The GitHub repository RohanPatel-0/tomato-disease-detector contains a labelled image folder "tomato-dataset" with 2 categories: tomato late blight, healthy tomato. Examples follow, each with its label.

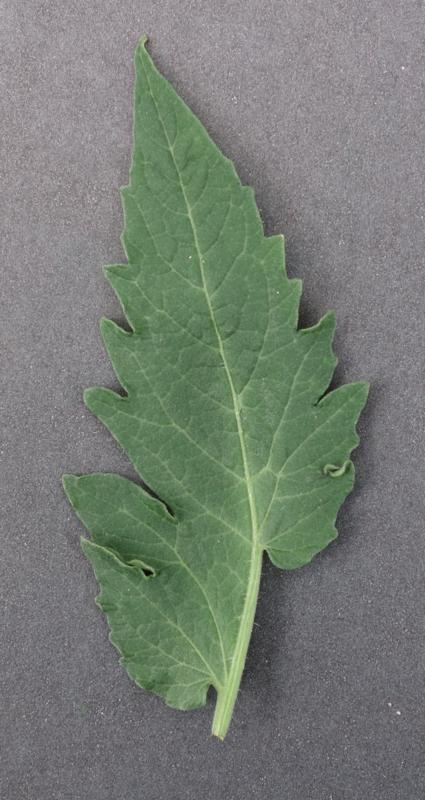
Label: healthy tomato

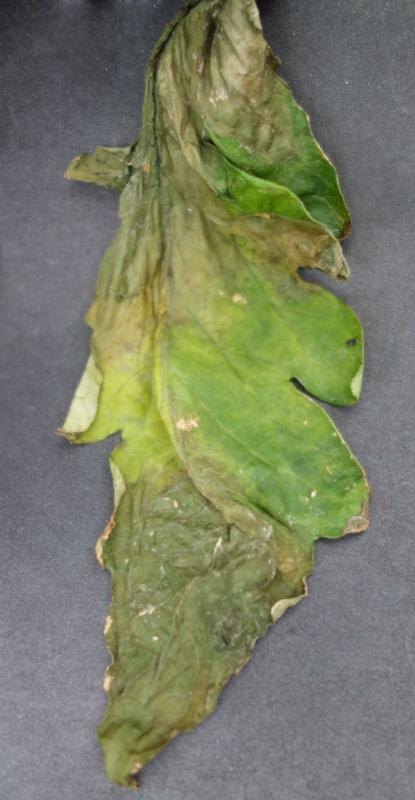
Label: tomato late blight

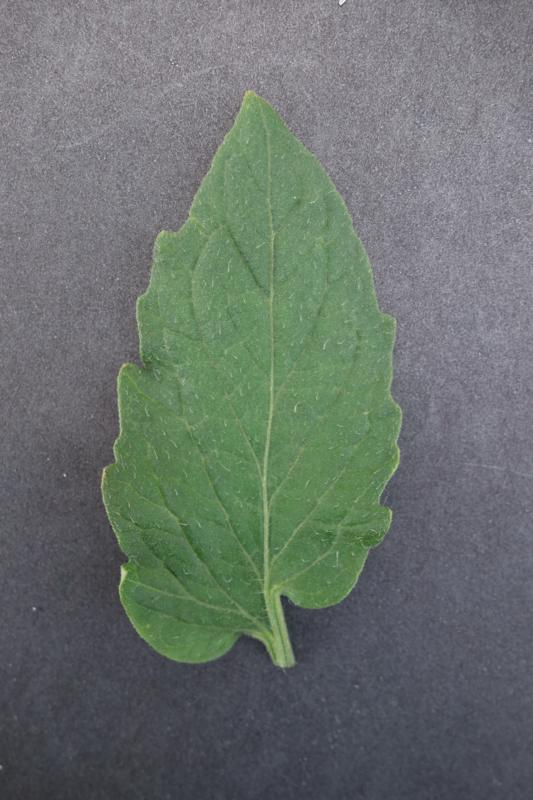
Label: healthy tomato

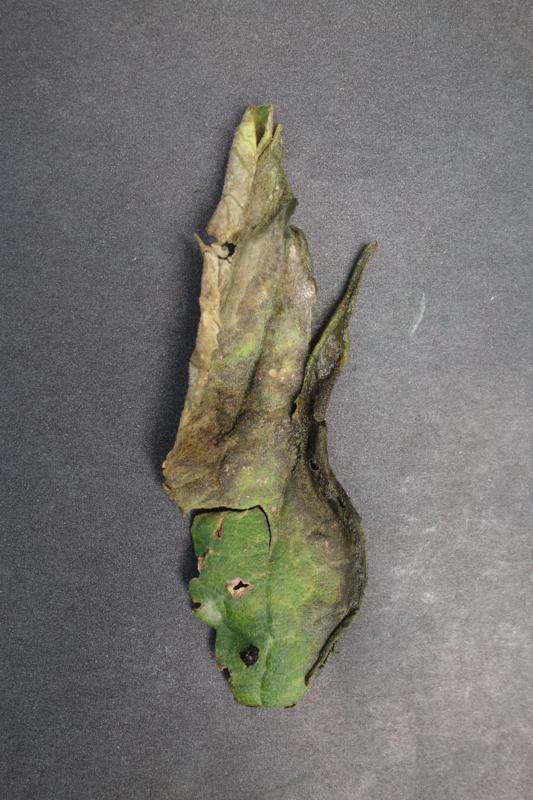
Label: tomato late blight

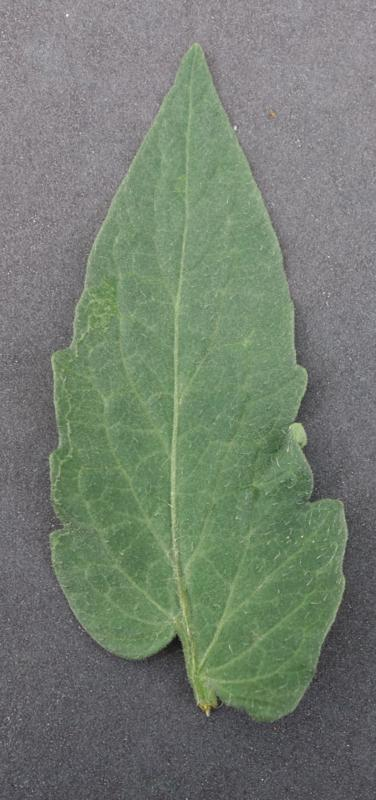
Label: healthy tomato

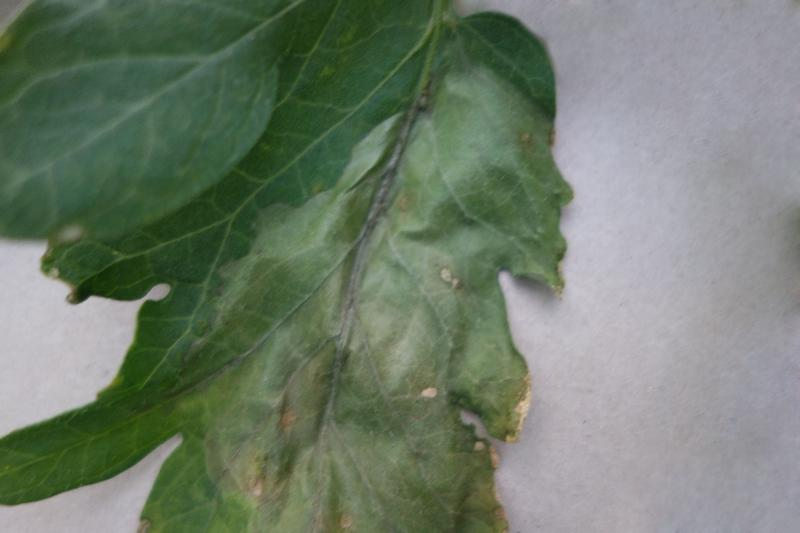
Label: tomato late blight
